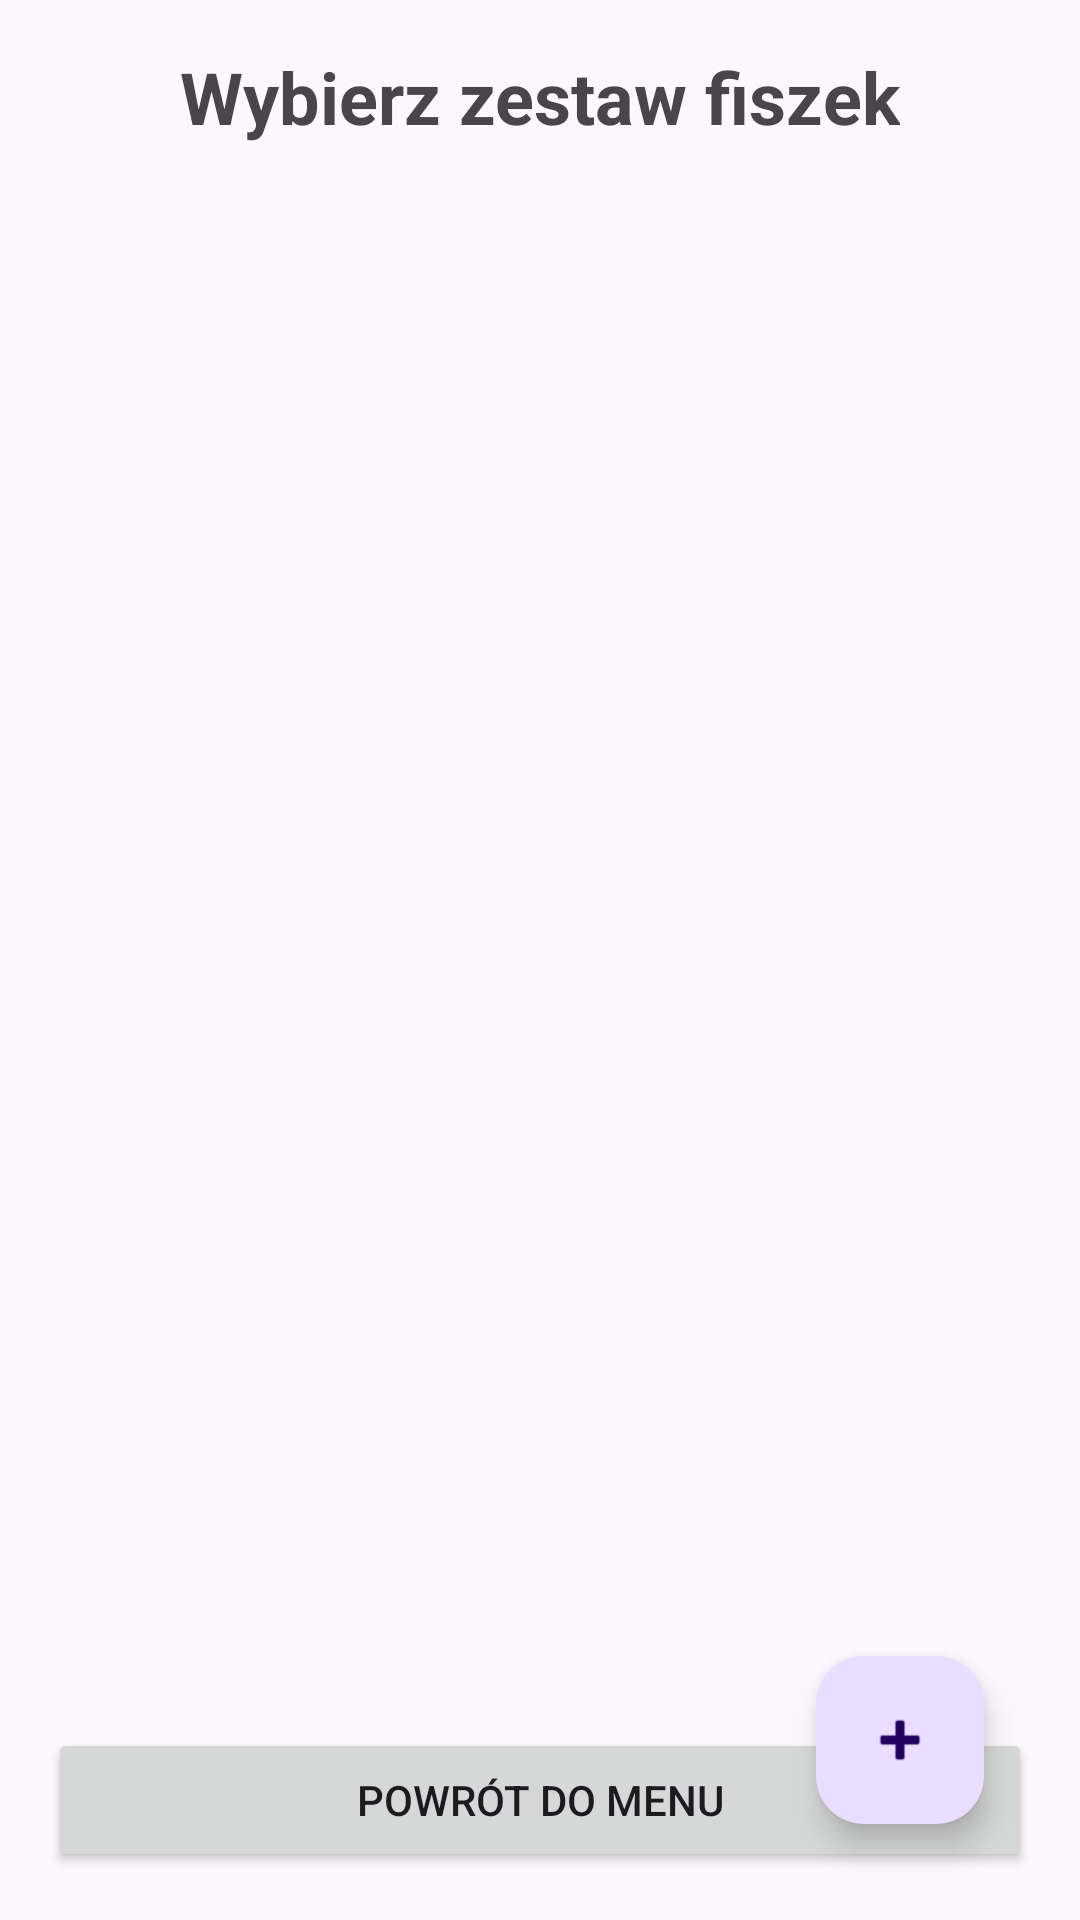

Produce the Android XML layout that renders to this screen, including the resource entries it uses.
<!-- AndroidManifest.xml: activity theme Theme.InteraktywneFiszki -->
<!-- res/layout/activity_flashcards_list.xml -->
<?xml version="1.0" encoding="utf-8"?>
<androidx.coordinatorlayout.widget.CoordinatorLayout xmlns:android="http://schemas.android.com/apk/res/android"
    xmlns:app="http://schemas.android.com/apk/res-auto"
    xmlns:tools="http://schemas.android.com/tools"
    android:layout_width="match_parent"
    android:layout_height="match_parent"
    android:padding="16dp"
    tools:context=".FlashcardsListActivity">

    <LinearLayout
        android:layout_width="match_parent"
        android:layout_height="match_parent"
        android:orientation="vertical">

        <TextView
            android:id="@+id/tvTitle"
            android:layout_width="wrap_content"
            android:layout_height="wrap_content"
            android:layout_gravity="center_horizontal"
            android:layout_marginBottom="16dp"
            android:text="Wybierz zestaw fiszek"
            android:textSize="24sp"
            android:textStyle="bold" />

        <ListView
            android:id="@+id/lvFlashcards"
            android:layout_width="match_parent"
            android:layout_height="0dp"
            android:layout_weight="1" />

        <Button
            android:id="@+id/btnBackToMenu"
            android:layout_width="match_parent"
            android:layout_height="wrap_content"
            android:layout_marginTop="16dp"
            android:text="Powrót do menu" />

    </LinearLayout>

    <com.google.android.material.floatingactionbutton.FloatingActionButton
        android:id="@+id/fabAddSet"
        android:layout_width="wrap_content"
        android:layout_height="wrap_content"
        android:layout_gravity="bottom|end"
        android:layout_margin="16dp"
        android:contentDescription="Dodaj nowy zestaw"
        app:srcCompat="@android:drawable/ic_input_add" />

</androidx.coordinatorlayout.widget.CoordinatorLayout>
<!-- resources referenced by this layout -->
<resources>
  <style name="Theme.InteraktywneFiszki" parent="Theme.MaterialComponents.DayNight.DarkActionBar">
          <item name="colorPrimary">@color/green</item>
          <item name="colorPrimaryVariant">@color/green_dark</item>
          <item name="colorOnPrimary">@color/white</item>
          <item name="colorSecondary">@color/green</item>
      </style>
  <color name="green">#2E7D32</color>
  <color name="green_dark">#1B5E20</color>
  <color name="white">#FFFFFF</color>
</resources>
